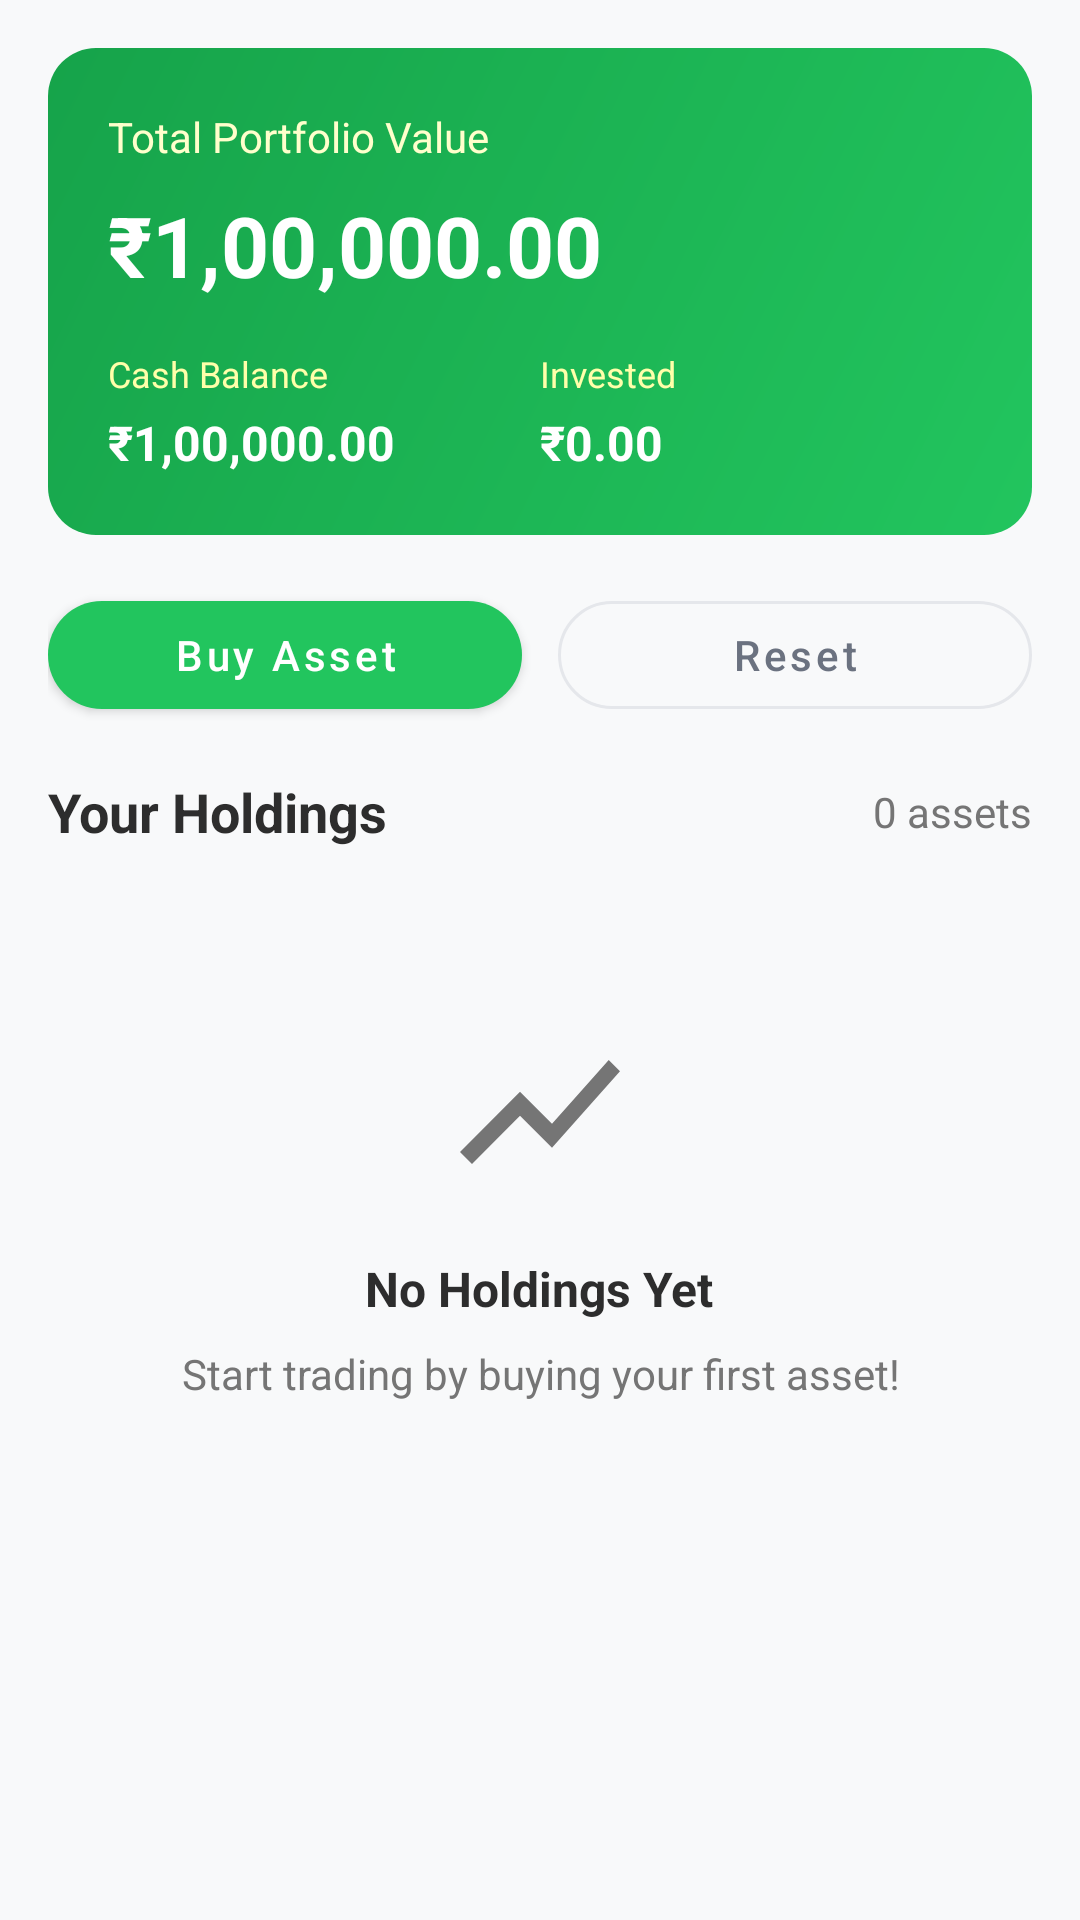

This screen was rendered from an Android layout file. Write that file and the resources it references.
<!-- AndroidManifest.xml: application theme Theme.FinWise -->
<!-- res/layout/fragment_portfolio.xml -->
<?xml version="1.0" encoding="utf-8"?>
<androidx.core.widget.NestedScrollView xmlns:android="http://schemas.android.com/apk/res/android"
    xmlns:app="http://schemas.android.com/apk/res-auto"
    android:layout_width="match_parent"
    android:layout_height="match_parent"
    android:fillViewport="true"
    android:clipToPadding="false"
    android:paddingBottom="80dp"
    android:background="@color/background_light">

    <LinearLayout
        android:layout_width="match_parent"
        android:layout_height="wrap_content"
        android:orientation="vertical">

        
        <LinearLayout
            android:layout_width="match_parent"
            android:layout_height="wrap_content"
            android:layout_margin="16dp"
            android:background="@drawable/bg_balance_card_green"
            android:orientation="vertical"
            android:padding="20dp">

            <TextView
                android:layout_width="wrap_content"
                android:layout_height="wrap_content"
                android:text="Total Portfolio Value"
                android:textColor="#FFFFFFCC"
                android:textSize="14sp" />

            <TextView
                android:id="@+id/tvTotalValue"
                android:layout_width="wrap_content"
                android:layout_height="wrap_content"
                android:text="₹1,00,000.00"
                android:textColor="#FFFFFF"
                android:textSize="28sp"
                android:textStyle="bold"
                android:layout_marginTop="8dp" />

            <LinearLayout
                android:layout_width="match_parent"
                android:layout_height="wrap_content"
                android:orientation="horizontal"
                android:layout_marginTop="16dp">

                <LinearLayout
                    android:layout_width="0dp"
                    android:layout_height="wrap_content"
                    android:layout_weight="1"
                    android:orientation="vertical">

                    <TextView
                        android:layout_width="wrap_content"
                        android:layout_height="wrap_content"
                        android:text="Cash Balance"
                        android:textColor="#FFFFFFAA"
                        android:textSize="12sp" />

                    <TextView
                        android:id="@+id/tvCashBalance"
                        android:layout_width="wrap_content"
                        android:layout_height="wrap_content"
                        android:text="₹1,00,000.00"
                        android:textColor="#FFFFFF"
                        android:textSize="16sp"
                        android:textStyle="bold"
                        android:layout_marginTop="4dp" />
                </LinearLayout>

                <LinearLayout
                    android:layout_width="0dp"
                    android:layout_height="wrap_content"
                    android:layout_weight="1"
                    android:orientation="vertical">

                    <TextView
                        android:layout_width="wrap_content"
                        android:layout_height="wrap_content"
                        android:text="Invested"
                        android:textColor="#FFFFFFAA"
                        android:textSize="12sp" />

                    <TextView
                        android:id="@+id/tvInvestedValue"
                        android:layout_width="wrap_content"
                        android:layout_height="wrap_content"
                        android:text="₹0.00"
                        android:textColor="#FFFFFF"
                        android:textSize="16sp"
                        android:textStyle="bold"
                        android:layout_marginTop="4dp" />
                </LinearLayout>
            </LinearLayout>
        </LinearLayout>

        
        <LinearLayout
            android:layout_width="match_parent"
            android:layout_height="wrap_content"
            android:orientation="horizontal"
            android:paddingHorizontal="16dp">

            <com.google.android.material.button.MaterialButton
                android:id="@+id/btnBuyAsset"
                android:layout_width="0dp"
                android:layout_height="48dp"
                android:layout_weight="1"
                android:text="Buy Asset"
                android:textAllCaps="false"
                app:cornerRadius="24dp"
                app:backgroundTint="#22C55E" />

            <View
                android:layout_width="12dp"
                android:layout_height="1dp" />

            <com.google.android.material.button.MaterialButton
                android:id="@+id/btnResetPortfolio"
                android:layout_width="0dp"
                android:layout_height="48dp"
                android:layout_weight="1"
                android:text="Reset"
                android:textAllCaps="false"
                android:textColor="#6B7280"
                style="@style/Widget.MaterialComponents.Button.OutlinedButton"
                app:strokeColor="#E5E7EB"
                app:cornerRadius="24dp" />
        </LinearLayout>

        
        <LinearLayout
            android:layout_width="match_parent"
            android:layout_height="wrap_content"
            android:orientation="horizontal"
            android:gravity="center_vertical"
            android:padding="16dp">

            <TextView
                android:layout_width="0dp"
                android:layout_height="wrap_content"
                android:layout_weight="1"
                android:text="Your Holdings"
                android:textSize="18sp"
                android:textStyle="bold"
                android:textColor="@color/text_title" />

            <TextView
                android:id="@+id/tvHoldingsCount"
                android:layout_width="wrap_content"
                android:layout_height="wrap_content"
                android:text="0 assets"
                android:textSize="14sp"
                android:textColor="@color/text_subtitle" />
        </LinearLayout>

        <androidx.recyclerview.widget.RecyclerView
            android:id="@+id/rvHoldings"
            android:layout_width="match_parent"
            android:layout_height="wrap_content"
            android:paddingHorizontal="16dp"
            android:nestedScrollingEnabled="false" />

        
        <LinearLayout
            android:id="@+id/emptyHoldingsLayout"
            android:layout_width="match_parent"
            android:layout_height="wrap_content"
            android:orientation="vertical"
            android:gravity="center"
            android:padding="40dp"
            android:visibility="visible">

            <ImageView
                android:layout_width="64dp"
                android:layout_height="64dp"
                android:src="@drawable/ic_chart"
                app:tint="@color/text_subtitle" />

            <TextView
                android:layout_width="wrap_content"
                android:layout_height="wrap_content"
                android:text="No Holdings Yet"
                android:textSize="16sp"
                android:textStyle="bold"
                android:textColor="@color/text_title"
                android:layout_marginTop="16dp" />

            <TextView
                android:layout_width="wrap_content"
                android:layout_height="wrap_content"
                android:text="Start trading by buying your first asset!"
                android:textSize="14sp"
                android:textColor="@color/text_subtitle"
                android:layout_marginTop="8dp"
                android:gravity="center" />
        </LinearLayout>
    </LinearLayout>
</androidx.core.widget.NestedScrollView>
<!-- resources referenced by this layout -->
<resources>
  <color name="background_light">#F8F9FA</color>
  <color name="text_subtitle">#757575</color>
  <color name="text_title">#2D2D2D</color>
  <!-- drawable bg_balance_card_green (drawable) -->
  <?xml version="1.0" encoding="utf-8"?>
  <shape xmlns:android="http://schemas.android.com/apk/res/android"
      android:shape="rectangle">
      <gradient
          android:startColor="#22C55E"
          android:endColor="#16A34A"
          android:angle="135" />
      <corners android:radius="16dp" />
  </shape>
  <!-- drawable ic_chart (drawable) -->
  <vector xmlns:android="http://schemas.android.com/apk/res/android"
      android:width="24dp" android:height="24dp"
      android:viewportWidth="24" android:viewportHeight="24"
      android:tint="#0D47A1">
      <path android:fillColor="@android:color/white"
          android:pathData="M3.5,18.49l6,-6.01 4,4L22,6.92l-1.41,-1.41 -7.09,7.97 -4,-4L2,16.99z"/>
  </vector>
  <style name="Theme.FinWise" parent="Theme.MaterialComponents.DayNight.NoActionBar">
          <item name="colorPrimary">@color/finwise_green</item>
          <item name="colorPrimaryVariant">#1B5E20</item>
          <item name="colorOnPrimary">@color/white</item>
          <item name="colorSecondary">@color/finwise_green</item>
          <item name="colorSecondaryVariant">#1B5E20</item>
          <item name="colorOnSecondary">@color/black</item>
  
          <item name="android:statusBarColor">@color/white</item>
          <item name="android:windowLightStatusBar">true</item>
          <item name="colorPrimaryDark" tools:targetApi="l">#1B5E20</item>
  
          <item name="android:textColorPrimary">@color/black</item>
          <item name="android:windowBackground">#F8F9FA</item>
      </style>
  <color name="finwise_green">#22C55E</color>
  <color name="white">#FFFFFFFF</color>
  <color name="black">#FF000000</color>
</resources>
